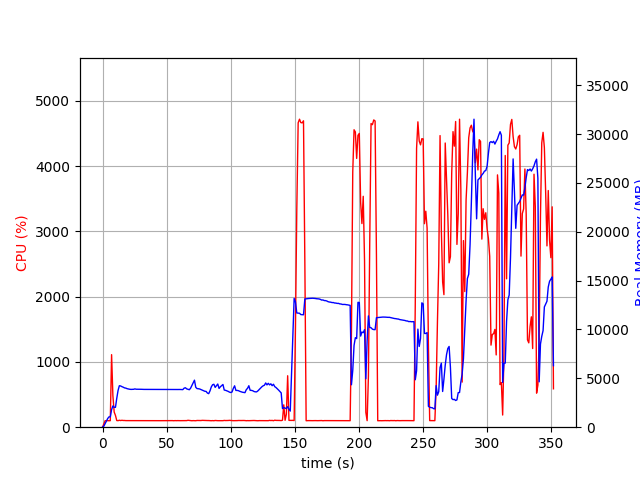

The file beside this chart, header and first rows:
elapsed_time, nproc, cpu, mem_real, mem_virtual
3.6716461181640625e-05, 1, 0.0, 10.15, 3186
1.007, 1, 47.6, 103.7, 774.1
2.016, 1, 99.1, 369.7, 1894
3.024, 1, 100.2, 613.7, 3180
4.032, 1, 100.2, 889.7, 3180
5.041, 1, 99.1, 1059, 2668
6.049, 1, 100.2, 1059, 2668
7.057, 1, 1111, 1792, 7274
8.065, 1, 485.0, 2178, 7646
9.074, 1, 232.0, 2033, 7742
10.08, 1, 180.2, 2036, 7794
11.09, 1, 102.0, 2953, 8620
12.1, 1, 100.2, 3753, 9206
13.11, 1, 106.2, 4245, 10038
14.12, 1, 102.0, 4220, 10038
15.13, 1, 105.8, 4148, 10038
16.14, 1, 102.8, 4095, 10038
17.15, 1, 102.9, 4023, 10038
18.16, 1, 100.9, 4000, 10038
19.18, 1, 100.8, 3942, 10038
20.19, 1, 101.8, 3908, 10038
21.2, 1, 100.0, 3883, 10038
22.21, 1, 99.9, 3870, 10038
23.22, 1, 99.8, 3875, 10038
24.23, 1, 100.0, 3880, 10038
25.24, 1, 99.0, 3921, 10038
26.25, 1, 100.9, 3887, 10038
27.26, 1, 99.9, 3887, 10038
28.27, 1, 100.0, 3884, 10038
29.28, 1, 99.0, 3884, 10038
30.29, 1, 99.9, 3881, 10038
31.31, 1, 99.9, 3872, 10038
32.32, 1, 99.9, 3869, 10038
33.33, 1, 99.8, 3869, 10038
34.34, 1, 100.0, 3869, 10038
35.35, 1, 100.8, 3862, 10038
36.36, 1, 100.0, 3862, 10038
37.37, 1, 100.1, 3862, 10038
38.38, 1, 99.9, 3862, 10038
39.39, 1, 98.9, 3862, 10038
40.4, 1, 99.9, 3862, 10038
41.41, 1, 100.0, 3862, 10038
42.42, 1, 99.9, 3862, 10038
43.43, 1, 99.9, 3862, 10038
44.45, 1, 99.9, 3862, 10038
45.46, 1, 99.9, 3858, 10038
46.47, 1, 100.0, 3858, 10038
47.48, 1, 99.8, 3860, 10038
48.49, 1, 99.0, 3862, 10038
49.5, 1, 99.8, 3862, 10038
50.51, 1, 100.0, 3862, 10038
51.52, 1, 100.0, 3862, 10038
52.53, 1, 100.1, 3862, 10038
53.54, 1, 99.9, 3862, 10038
54.55, 1, 100.9, 3864, 10038
55.56, 1, 99.0, 3859, 10038
56.57, 1, 101.1, 3856, 10038
57.58, 1, 99.9, 3859, 10038
58.59, 1, 100.9, 3858, 10038
59.6, 1, 99.9, 3862, 10038
... 288 more rows
